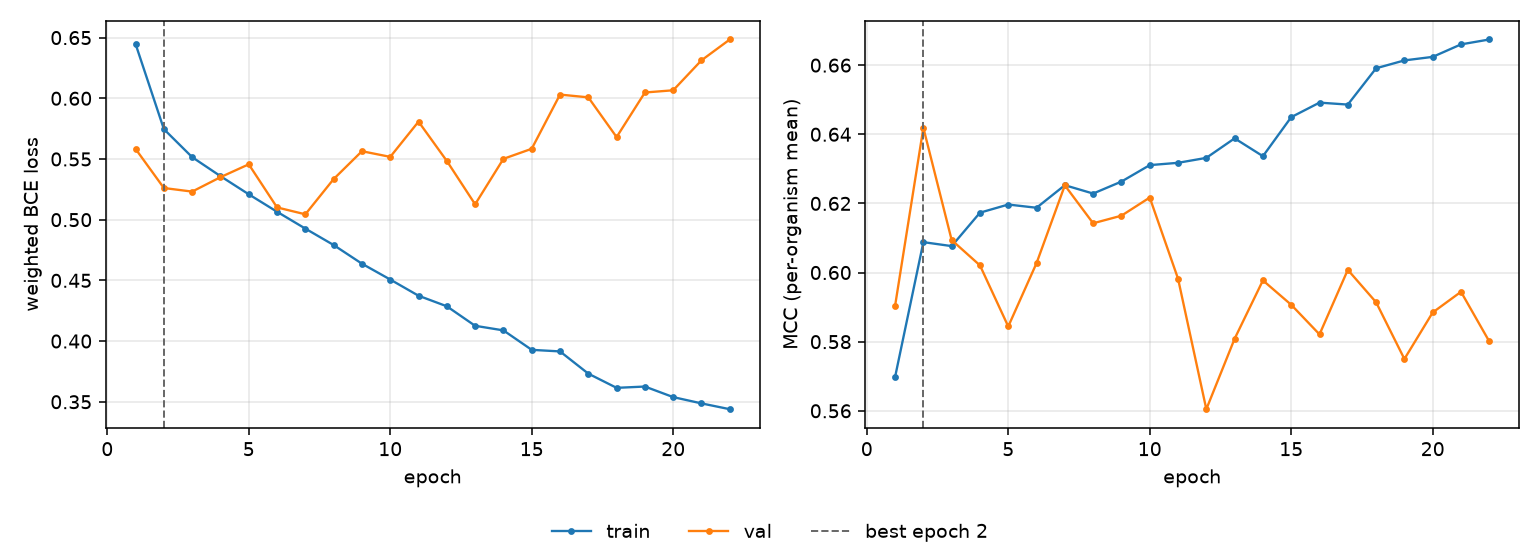

The file beside this chart, header and first rows:
epoch, tr_loss, vl_loss, tr_mcc, vl_mcc, is_best
1, 0.6447, 0.5583, 0.5698, 0.5904, False
2, 0.5746, 0.5261, 0.6088, 0.6419, True
3, 0.5515, 0.5231, 0.6076, 0.6094, False
4, 0.5359, 0.535, 0.6173, 0.6021, False
5, 0.5209, 0.5456, 0.6197, 0.5844, False
6, 0.5065, 0.5101, 0.6187, 0.6027, False
7, 0.4926, 0.5044, 0.6253, 0.6252, False
8, 0.4791, 0.5335, 0.6228, 0.6142, False
9, 0.4637, 0.5564, 0.6263, 0.6164, False
10, 0.4507, 0.5517, 0.6311, 0.6217, False
11, 0.4373, 0.5808, 0.6317, 0.5982, False
12, 0.4286, 0.5484, 0.6332, 0.5605, False
13, 0.4126, 0.5127, 0.6388, 0.5808, False
14, 0.4088, 0.5501, 0.6337, 0.5977, False
15, 0.3928, 0.5584, 0.645, 0.5907, False
16, 0.3915, 0.603, 0.6492, 0.5821, False
17, 0.3732, 0.6008, 0.6486, 0.6008, False
18, 0.3615, 0.568, 0.6591, 0.5914, False
19, 0.3625, 0.6048, 0.6614, 0.575, False
20, 0.3538, 0.6066, 0.6624, 0.5884, False
21, 0.3487, 0.6313, 0.666, 0.5944, False
22, 0.3439, 0.6484, 0.6674, 0.5801, False
